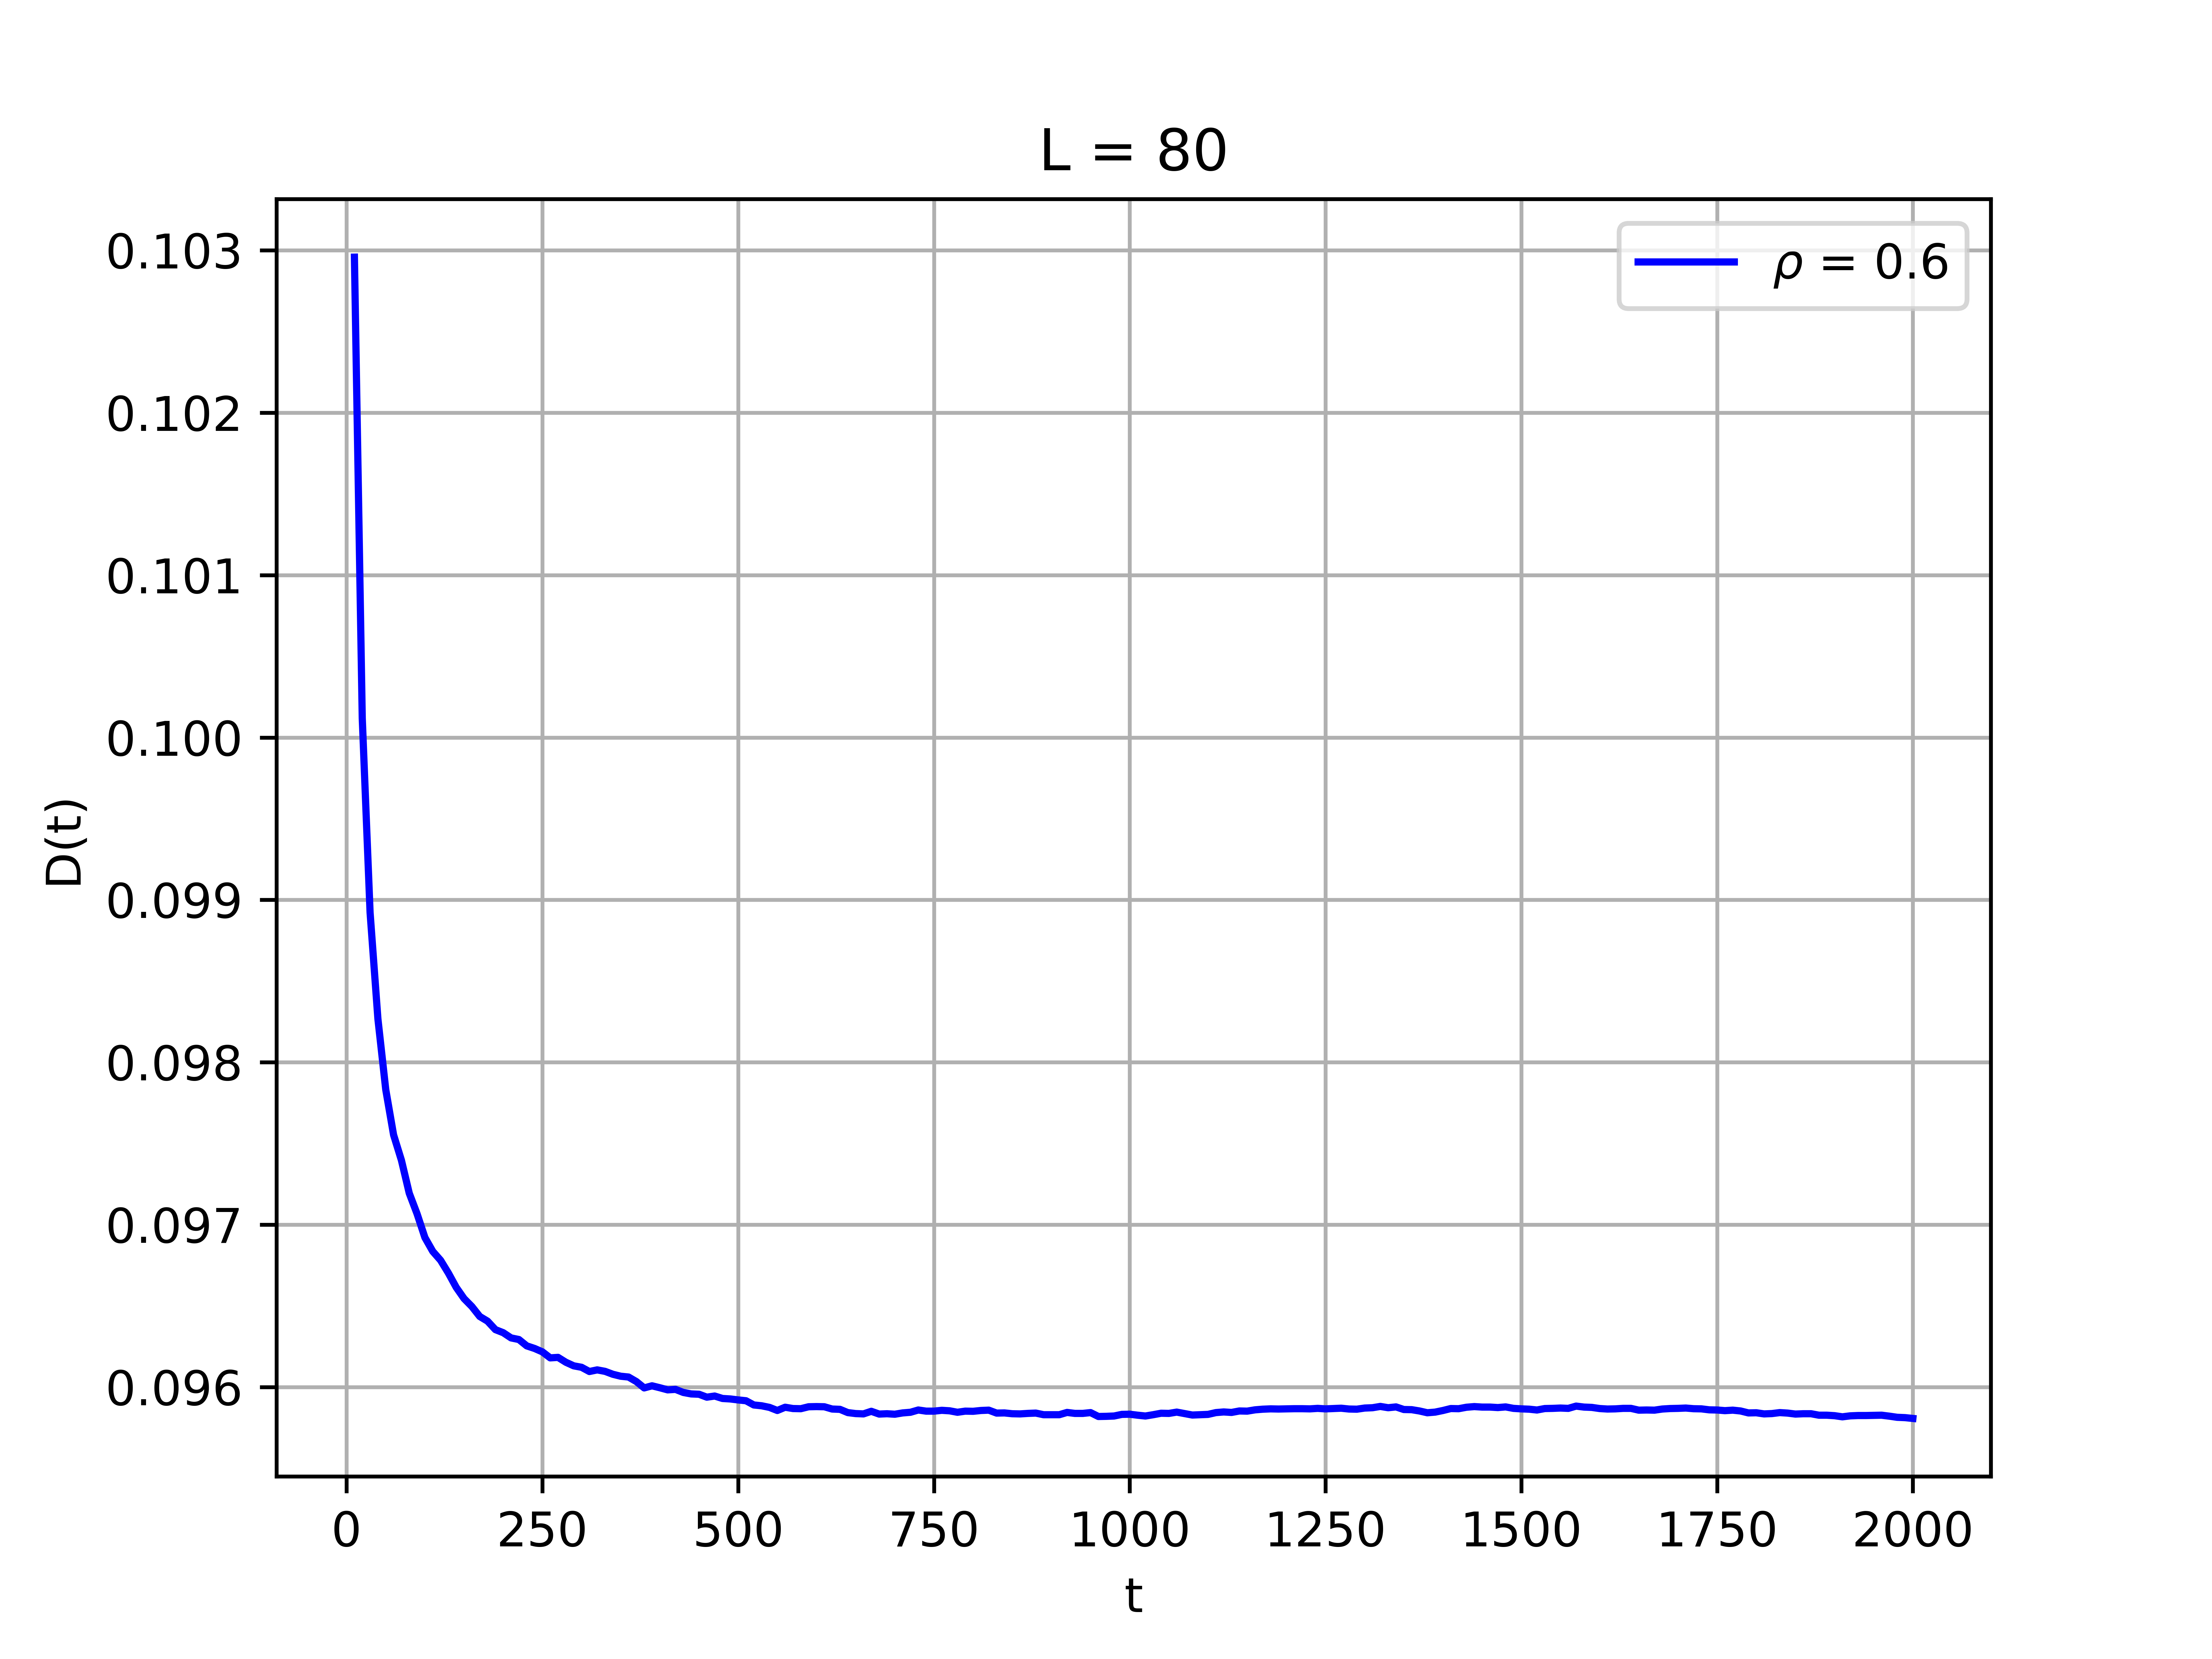

Write Python code to recreate this figure.
import matplotlib.pyplot as plt
import numpy as np
import sys 

ris = np.loadtxt(sys.argv[1], unpack = True)

plt.plot(ris[0], ris[1], color = 'blue', label = '$\\rho$ = 0.6')
plt.legend()
plt.title ('L = 80')
plt.xlabel ('t')
plt.ylabel ('D(t)')
plt.grid()
plt.savefig("gas.png", dpi=1200)
plt.show()
